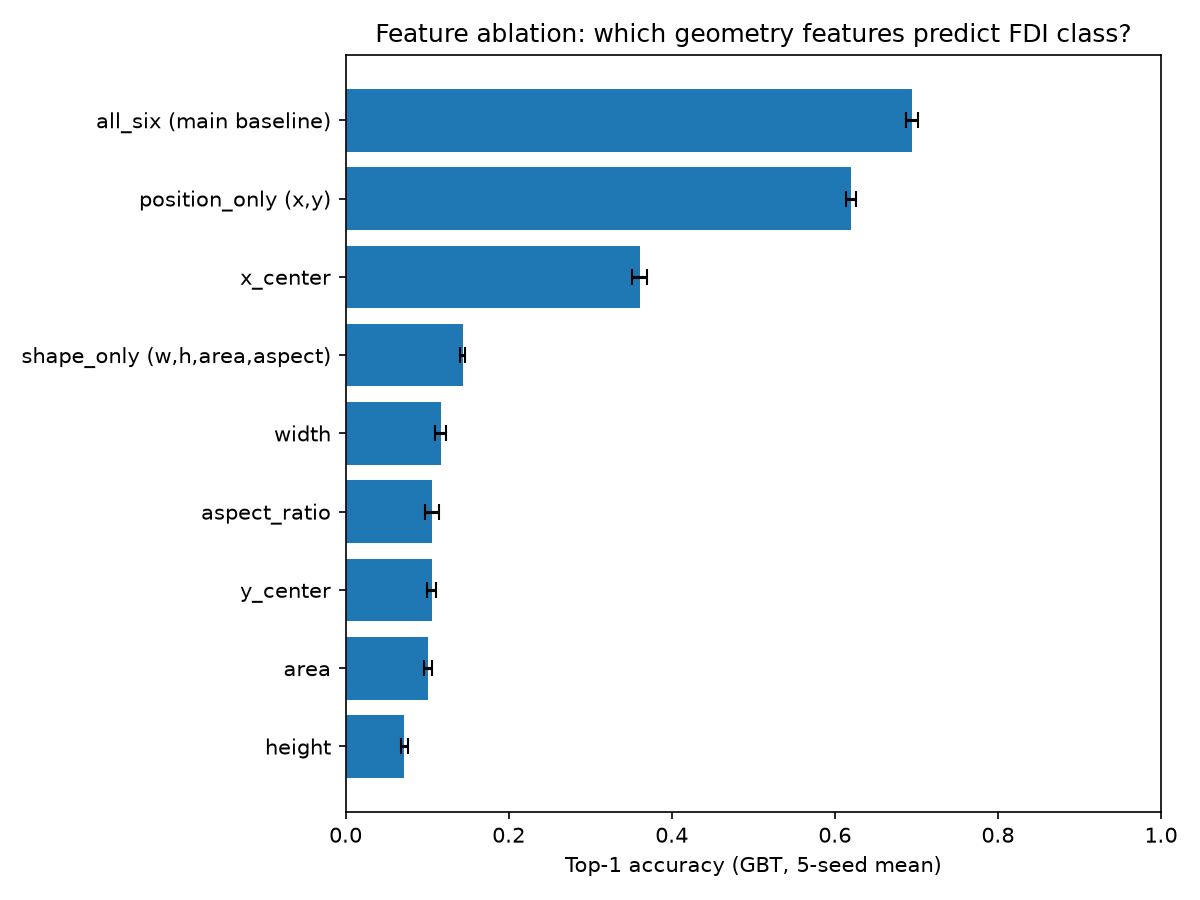

The file beside this chart, header and first rows:
feature_set, features, top1_acc_mean, top1_acc_ci95
single:x_center, x_center, 0.3608, 0.009445
single:y_center, y_center, 0.1054, 0.005113
single:width, width, 0.1167, 0.006856
single:height, height, 0.07164, 0.004296
single:area, area, 0.101, 0.005127
single:aspect_ratio, aspect_ratio, 0.1057, 0.008535
position_only (x,y), x_center,y_center, 0.6196, 0.005833
shape_only (w,h,area,aspect), width,height,area,aspect_ratio, 0.1434, 0.003172
all_six (main baseline), x_center,y_center,width,height,area,aspe…, 0.6949, 0.007663
all_minus_x_center, y_center,width,height,area,aspect_ratio, 0.2198, 0.006575
all_minus_y_center, x_center,width,height,area,aspect_ratio, 0.5266, 0.01124
all_minus_width, x_center,y_center,height,area,aspect_rat…, 0.6942, 0.007005
all_minus_height, x_center,y_center,width,area,aspect_rati…, 0.6953, 0.01011
all_minus_area, x_center,y_center,width,height,aspect_ra…, 0.693, 0.01045
all_minus_aspect_ratio, x_center,y_center,width,height,area, 0.6972, 0.007673
